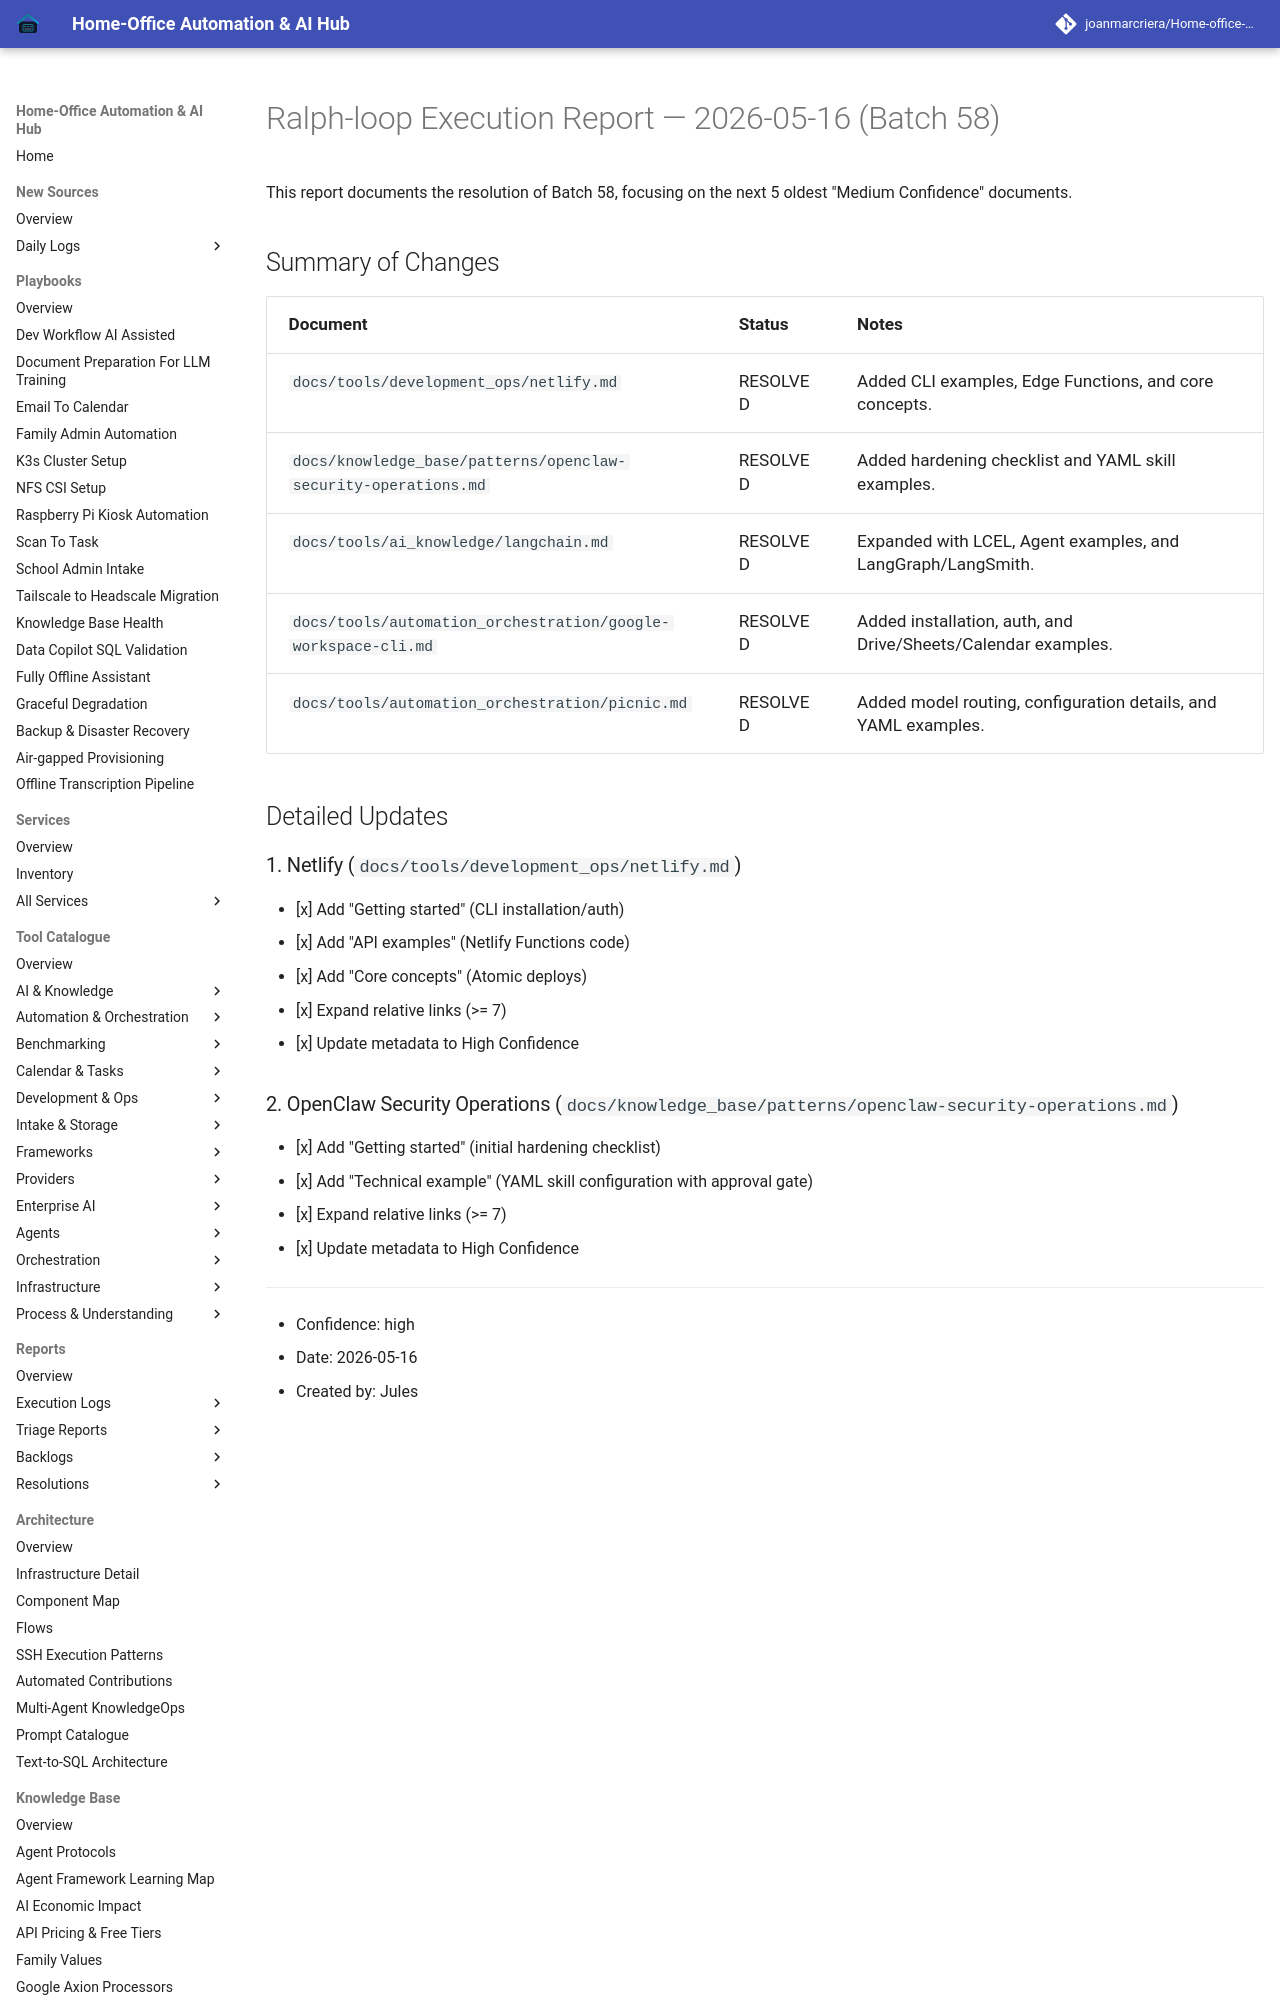

repository: joanmarcriera/Home-office-automations · page: reports/ralph-loop-execution-2026-05-16-batch-58/index.html · generator: mkdocs

# Ralph-loop Execution Report — 2026-05-16 (Batch 58)

This report documents the resolution of Batch 58, focusing on the next 5 oldest "Medium Confidence" documents.

## Summary of Changes

| Document | Status | Notes |
| :--- | :--- | :--- |
| `docs/tools/development_ops/netlify.md` | RESOLVED | Added CLI examples, Edge Functions, and core concepts. |
| `docs/knowledge_base/patterns/openclaw-security-operations.md` | RESOLVED | Added hardening checklist and YAML skill examples. |
| `docs/tools/ai_knowledge/langchain.md` | RESOLVED | Expanded with LCEL, Agent examples, and LangGraph/LangSmith. |
| `docs/tools/automation_orchestration/google-workspace-cli.md` | RESOLVED | Added installation, auth, and Drive/Sheets/Calendar examples. |
| `docs/tools/automation_orchestration/picnic.md` | RESOLVED | Added model routing, configuration details, and YAML examples. |

## Detailed Updates
